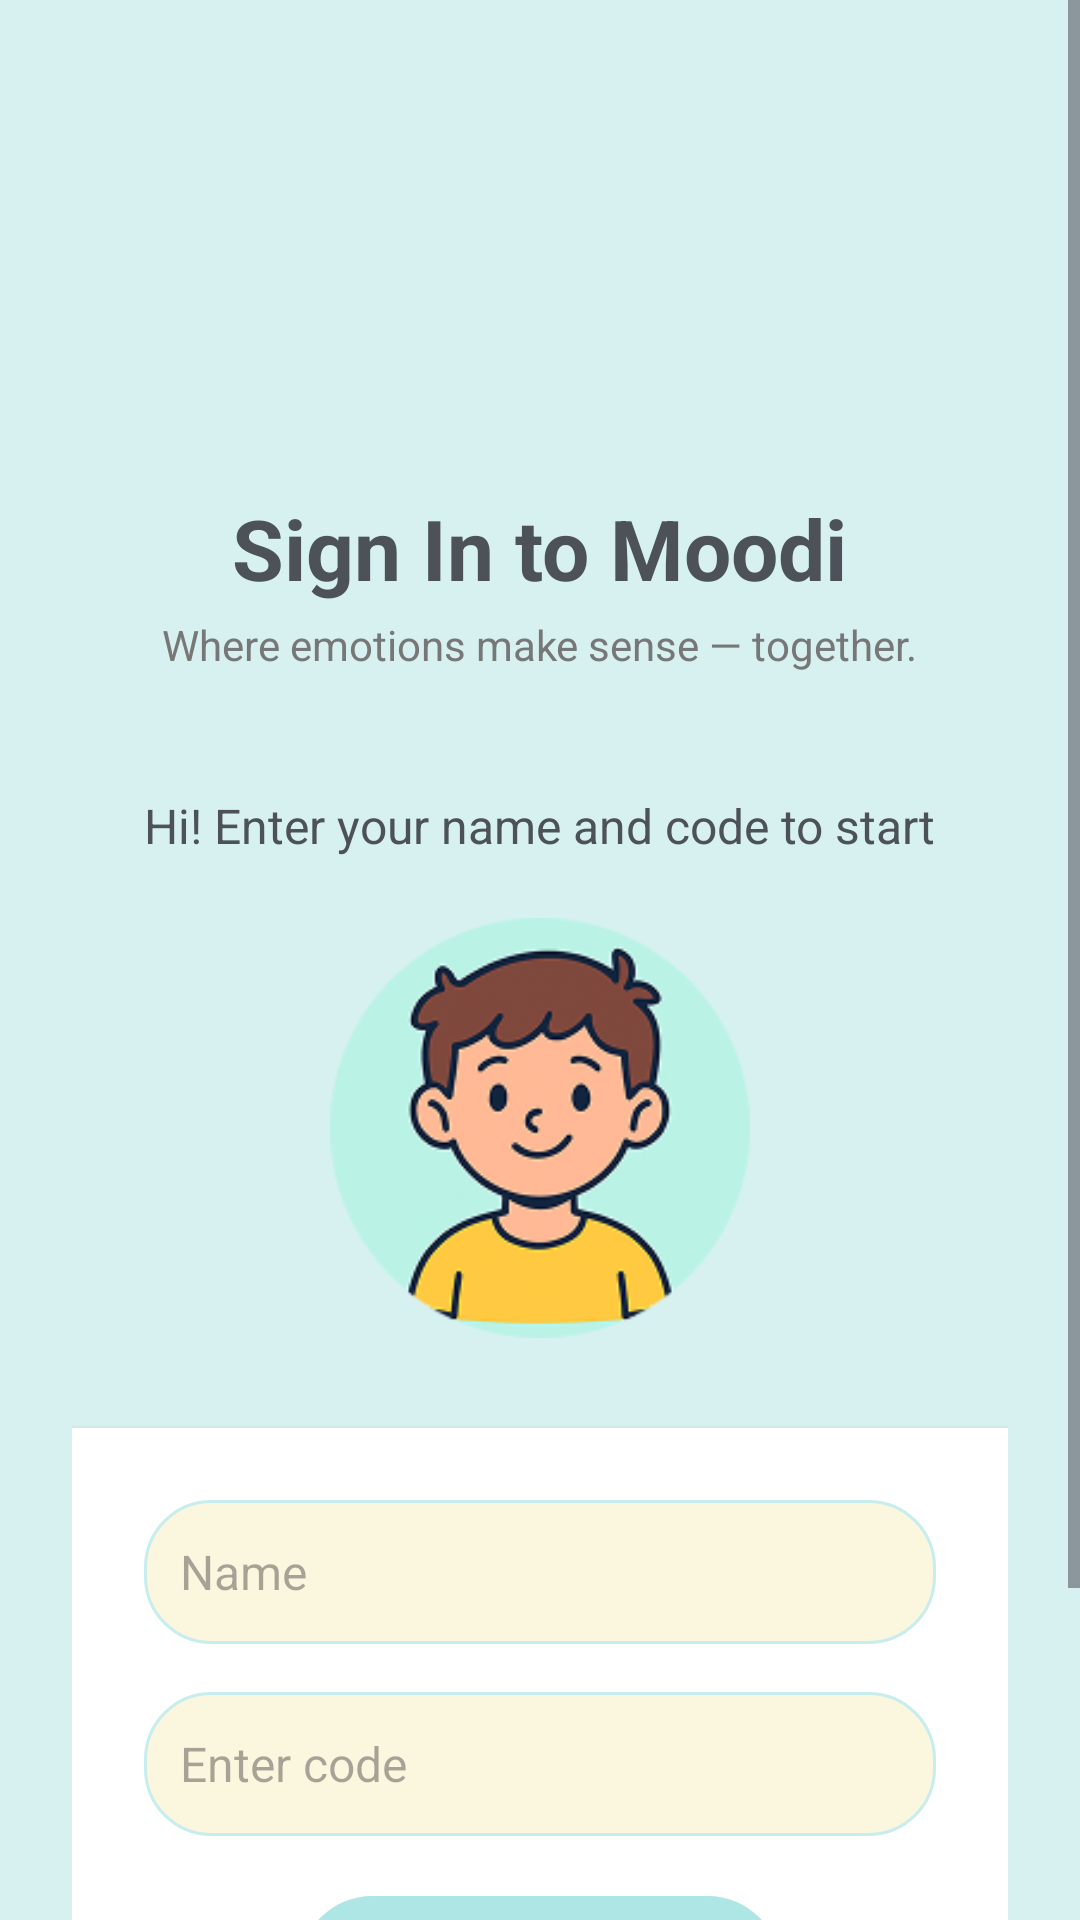

Here is an Android app screen rendered from its layout file. Give the layout XML and the strings, colors and styles it references.
<!-- AndroidManifest.xml: application theme Theme.ASDProject -->
<!-- res/layout/activity_login.xml -->
<?xml version="1.0" encoding="utf-8"?>
<ScrollView xmlns:android="http://schemas.android.com/apk/res/android"
    xmlns:tools="http://schemas.android.com/tools"
    android:layout_width="match_parent"
    android:layout_height="match_parent"
    android:background="#D7F1F1"
    tools:context=".view.activities.LoginActivity">

    <LinearLayout
        android:layout_width="match_parent"
        android:layout_height="wrap_content"
        android:orientation="vertical"
        android:padding="24dp"
        android:layout_marginTop="100dp"
        android:gravity="center_horizontal">

        
        <TextView
            android:layout_width="wrap_content"
            android:layout_height="wrap_content"
            android:text="Sign In to Moodi"
            android:textSize="28sp"
            android:textStyle="bold"
            android:textColor="#4C5257"
            android:layout_marginTop="40dp"/>

        <TextView
            android:layout_width="wrap_content"
            android:layout_height="wrap_content"
            android:text="Where emotions make sense — together."
            android:textSize="14sp"
            android:textColor="#777777"
            android:layout_marginTop="4dp"/>

        
        <TextView
            android:layout_width="wrap_content"
            android:layout_height="wrap_content"
            android:text="Hi! Enter your name and code to start"
            android:textSize="16sp"
            android:textColor="#4C5257"
            android:layout_marginTop="40dp"/>

        
        <ImageView
            android:id="@+id/imgChild"
            android:layout_width="140dp"
            android:layout_height="140dp"
            android:layout_marginTop="20dp"
            android:src="@drawable/ic_child"
            android:contentDescription="Child Icon"/>

        
        <LinearLayout
            android:layout_width="match_parent"
            android:layout_height="wrap_content"
            android:background="#FFFFFF"
            android:layout_marginTop="30dp"
            android:padding="24dp"
            android:orientation="vertical"
            android:gravity="center"
            android:elevation="3dp"
            android:layout_marginBottom="8dp"
            android:clipToOutline="true"
            android:backgroundTint="#FFFFFF">

            
            <EditText
                android:id="@+id/editChildName"
                android:layout_width="match_parent"
                android:layout_height="48dp"
                android:hint="Name"
                android:textSize="16sp"
                android:background="@drawable/input_rounded"
                android:padding="12dp"
                android:layout_marginBottom="16dp"/>

            
            <EditText
                android:id="@+id/editChildPin"
                android:layout_width="match_parent"
                android:layout_height="48dp"
                android:hint="Enter code"
                android:inputType="numberPassword"
                android:textSize="16sp"
                android:background="@drawable/input_rounded"
                android:padding="12dp"
                android:maxLength="4"
                android:layout_marginBottom="20dp"/>

            
            <androidx.appcompat.widget.AppCompatButton
                android:id="@+id/btnLoginChild"
                android:layout_width="160dp"
                android:layout_height="48dp"
                android:text="Login"
                android:textColor="#085F63"
                android:textSize="16sp"
                android:background="@drawable/btn_login_rounded"
                android:backgroundTint="@null"
                android:stateListAnimator="@null"
                android:elevation="0dp"/>



        </LinearLayout>

        
        <TextView
            android:id="@+id/txtCancel"
            android:layout_width="wrap_content"
            android:layout_height="wrap_content"
            android:text="Cancel"
            android:textSize="16sp"
            android:textColor="#4C5257"
            android:layout_marginTop="16dp"/>
    </LinearLayout>

</ScrollView>
<!-- resources referenced by this layout -->
<resources>
  <!-- drawable btn_login_rounded (drawable) -->
  <?xml version="1.0" encoding="utf-8"?>
  <shape xmlns:android="http://schemas.android.com/apk/res/android"
      android:shape="rectangle">
  
      <solid android:color="#AEE6E6" /> 
  
      <corners android:radius="24dp" />
  
      <padding
          android:left="16dp"
          android:top="10dp"
          android:right="16dp"
          android:bottom="10dp"/>
  </shape>
  <!-- drawable ic_child: png bitmap (drawable, 34920 bytes) -->
  <!-- drawable input_rounded (drawable) -->
  <?xml version="1.0" encoding="utf-8"?>
  <shape xmlns:android="http://schemas.android.com/apk/res/android"
      android:shape="rectangle">
  
      <solid android:color="#FBF6DE"/> 
      <corners android:radius="22dp"/>
      <stroke android:width="1dp" android:color="#C8EDEE"/>
  </shape>
  <style name="Theme.ASDProject" parent="Base.Theme.ASDProject" />
  <style name="Base.Theme.ASDProject" parent="Theme.Material3.DayNight.NoActionBar">
          
          
      </style>
</resources>
